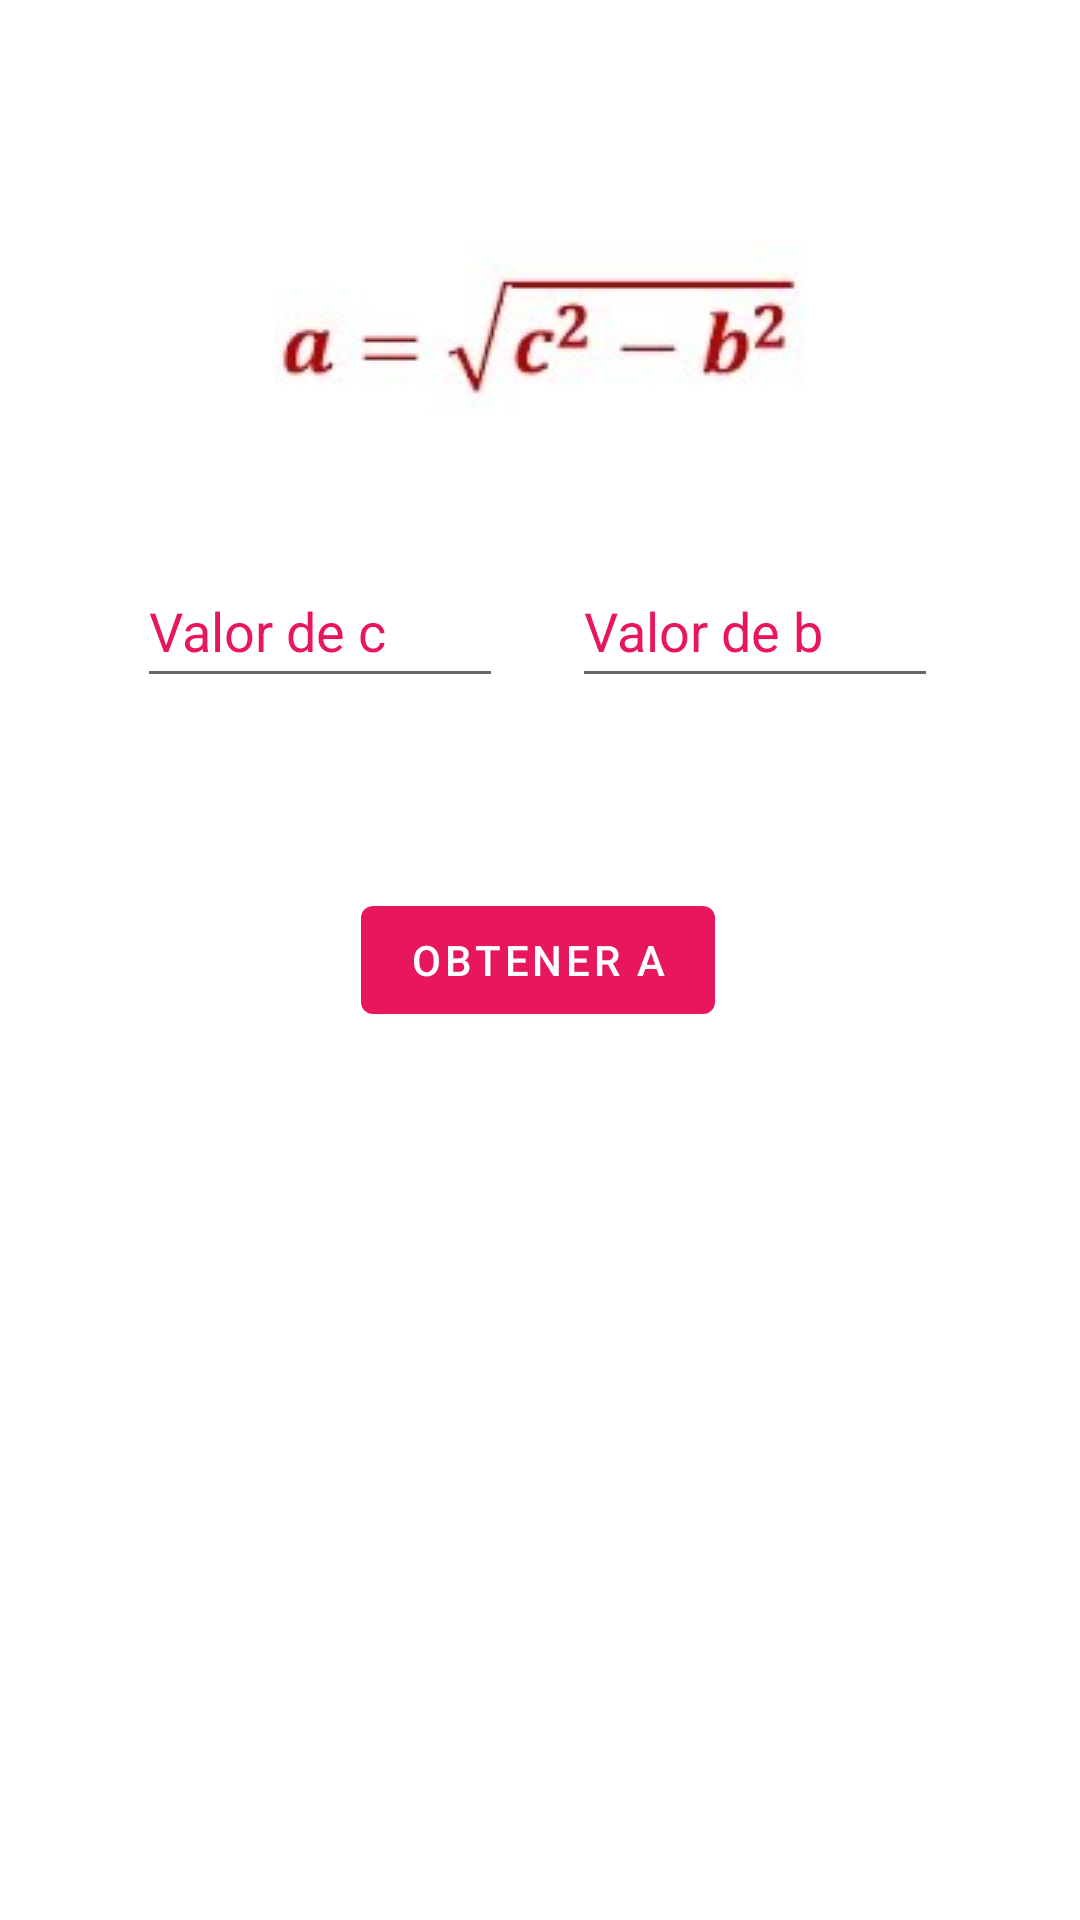

Reconstruct the res/layout file that produces this screen, plus the resources it refers to.
<!-- AndroidManifest.xml: application theme Theme.Practica1 -->
<!-- res/layout/fragment_get_a.xml -->
<?xml version="1.0" encoding="utf-8"?>
<androidx.constraintlayout.widget.ConstraintLayout xmlns:android="http://schemas.android.com/apk/res/android"
    xmlns:app="http://schemas.android.com/apk/res-auto"
    xmlns:tools="http://schemas.android.com/tools"
    android:id="@+id/frameLayout"
    android:layout_width="match_parent"
    android:layout_height="match_parent"
    tools:context=".GetA">

    

    <androidx.constraintlayout.widget.Guideline
        android:id="@+id/guideline2"
        android:layout_width="wrap_content"
        android:layout_height="wrap_content"
        android:orientation="horizontal"
        app:layout_constraintGuide_begin="20dp" />

    <ImageView
        android:id="@+id/imageView"
        android:layout_width="wrap_content"
        android:layout_height="wrap_content"
        android:layout_marginTop="80dp"
        android:contentDescription="@string/A"
        android:src="@drawable/hqdefault_2"
        app:layout_constraintEnd_toEndOf="parent"
        app:layout_constraintHorizontal_bias="0.501"
        app:layout_constraintStart_toStartOf="parent"
        app:layout_constraintTop_toTopOf="parent" />

    <EditText
        android:id="@+id/editTextNumber2"
        android:layout_width="122dp"
        android:layout_height="48dp"
        android:ems="10"
        android:hint="@string/C"
        android:importantForAutofill="no"
        android:inputType="number"
        android:textColorHint="@color/raspberry"
        app:layout_constraintBottom_toBottomOf="parent"
        app:layout_constraintEnd_toEndOf="parent"
        app:layout_constraintHorizontal_bias="0.192"
        app:layout_constraintStart_toStartOf="parent"
        app:layout_constraintTop_toTopOf="parent"
        app:layout_constraintVertical_bias="0.312"
        tools:ignore="DuplicateClickableBoundsCheck" />

    <EditText
        android:id="@+id/editTextNumber3"
        android:layout_width="122dp"
        android:layout_height="48dp"
        android:ems="10"
        android:hint="@string/B"
        android:importantForAutofill="no"
        android:inputType="number"
        android:textColorHint="@color/raspberry"
        app:layout_constraintBottom_toBottomOf="parent"
        app:layout_constraintEnd_toEndOf="parent"
        app:layout_constraintHorizontal_bias="0.801"
        app:layout_constraintStart_toStartOf="parent"
        app:layout_constraintTop_toTopOf="parent"
        app:layout_constraintVertical_bias="0.312" />

    <Button
        android:id="@+id/getA"
        android:layout_width="wrap_content"
        android:layout_height="wrap_content"
        android:text="@string/getA"
        app:layout_constraintBottom_toBottomOf="parent"
        app:layout_constraintEnd_toStartOf="@+id/editTextNumber3"
        app:layout_constraintStart_toEndOf="@+id/editTextNumber2"
        app:layout_constraintTop_toTopOf="parent" />

    <TextView
        android:id="@+id/result"
        android:layout_width="wrap_content"
        android:layout_height="wrap_content"
        android:fontFamily="@font/roboto"
        android:textColor="@color/raspberry"
        android:textSize="24sp"
        app:layout_constraintBottom_toBottomOf="parent"
        app:layout_constraintEnd_toEndOf="parent"
        app:layout_constraintHorizontal_bias="0.501"
        app:layout_constraintStart_toStartOf="parent"
        app:layout_constraintTop_toBottomOf="@+id/getA"
        app:layout_constraintVertical_bias="0.283" />

</androidx.constraintlayout.widget.ConstraintLayout>
<!-- resources referenced by this layout -->
<resources>
  <color name="raspberry">#E8175D</color>
  <!-- drawable hqdefault_2: jpg bitmap (drawable, 3306 bytes) -->
  <string name="A">Valor de a</string>
  <string name="B">Valor de b</string>
  <string name="C">Valor de c</string>
  <string name="getA">Obtener a</string>
  <style name="Theme.Practica1" parent="Theme.MaterialComponents.DayNight.DarkActionBar">
          
          <item name="colorPrimary">@color/raspberry</item>
          <item name="colorPrimaryVariant">@color/raspberry</item>
          <item name="colorOnPrimary">@color/white</item>
          
          <item name="colorSecondary">@color/ruber</item>
          <item name="colorSecondaryVariant">@color/ruber</item>
          <item name="colorOnSecondary">@color/black</item>
          
          <item name="android:statusBarColor">?attr/colorPrimaryVariant</item>
          
      </style>
  <color name="white">#fff</color>
  <color name="ruber">#CC527A</color>
  <color name="black">#000</color>
</resources>
